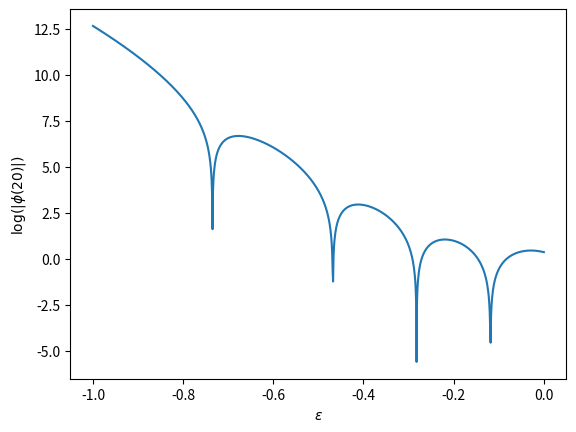

Recreate this plot in Python.
import numpy as np
import matplotlib.pyplot as plt
from scipy.integrate import odeint 

# define schrödinger equation
def sch(y, x, beta, epsilon):
    phi, dphi = y
    dydx = [dphi, -1./(1. + (beta*x/10)**2)*phi - epsilon*phi]
    return dydx

# evolve the schrödinger equation
def evolve(L, beta, epsilon):
    phi0 = [0.0,1.0] #initial condition for phi(y)
    x = np.linspace(0,L,501)
    from scipy.integrate import odeint
    sol = odeint(sch, phi0, x, args=(beta, epsilon))
    val = sol[:, 0][[500]]
    return val[0]

L=20
beta=1
epsmin = -1.0
epsmax = 0.0
nmax = 10**3
val1 = []
val2 = []
for j in range(nmax):
    epsilon = epsmin + (epsmax-epsmin)*j/(nmax-1)
    val2.append(np.log(abs(evolve(L,beta,epsilon))))    #(np.log(abs(evolve(L,beta,epsilon))))
    val1.append(epsilon)


#defines the function
def f(eguess):
    f = evolve(L,beta,eguess)
    return f

#implements the bisection method
def bisection(x0,xf,nmax,tol):
    xm = 0
    for i in range(nmax):
        f0 = f(x0)
        xm = (x0 + xf) / 2.0
        fm = f(xm)
        if f(xf)*f(x0) > 0:
            return None
        if fm == 0 or abs(x0 - xf) < tol:
            break
        if f0*fm < 0:
            xf = xm
        else:
            x0 = xm
    return xm


tol = 1e-100
xl = -0.2
xr = 0.0

root = bisection(xl,xr,1000,tol)
print(root)

plt.plot(val1,val2)
plt.xlabel('$\epsilon$')
plt.ylabel('$\log(|\phi(20)|)$')
plt.show()


